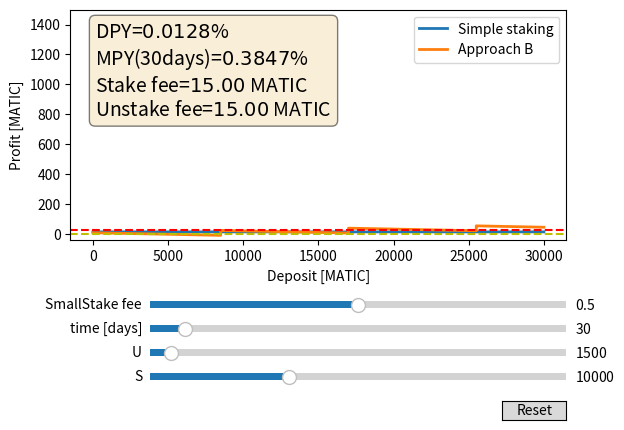

Generate this figure with matplotlib:
import numpy as np
import matplotlib.pyplot as plt
from matplotlib.widgets import Slider, Button


# Non-adjustable constants
DPY = 0.000128 # 0.0128%
stakeFee = 15 # MATIC
unstakeFee = 15 # MATIC
num_of_days = 365
truStakeFee = 0.1 

# Simulation parameters
Sinit=10000
Uinit=1500
init_newDeposit = 15000 # MATIC
init_smallStakeFee = 0.5 # 20%
# min_newDeposit = 0
max_newDeposit = 30000
t_init = 30




def XPY (days):
    return (1+DPY)**days - 1




# The parametrized function to be plotted
def simpleStaking(t_init, S, U):
    return (S + U) * XPY(t_init) - stakeFee - unstakeFee


def approachB(t_init, S, U, newDeposit, smallStakeFee):
    A = ((S + newDeposit - newDeposit % (S-U) ) * XPY(t_init) )
    B = newDeposit * XPY(t_init) * (1-smallStakeFee)
    C = (newDeposit / (S-U) + 1 * (stakeFee + unstakeFee)) 
    return A - B - C 
    # return ((S + newDeposit - newDeposit % (S-U) ) * XPY(t_init) ) - newDeposit * XPY(t_init) * (1-smallStakeFee) - (int(newDeposit / (S-U) + 1) * (stakeFee + unstakeFee)) 

newDeposit = np.linspace(0, max_newDeposit, max_newDeposit)




# Create the figure and the line that we will manipulate
fig, ax = plt.subplots()
line1, = ax.plot(newDeposit, simpleStaking(np.full(len(newDeposit),t_init), Sinit, Uinit), lw=2, label = "Simple staking")
# line2, = ax.plot(newDeposit, approachB(np.full(len(newDeposit),t_init), Sinit, Uinit, init_newDeposit, init_smallStakeFee), lw=2, label = "Approach B")
# line1, = ax.plot(newDeposit, simpleStaking(t_init, Sinit, Uinit), lw=2, label = "Simple staking")
line2, = ax.plot(newDeposit, approachB(t_init, Sinit, Uinit, newDeposit, init_smallStakeFee), lw=2, label = "Approach B")
ax.set_ylabel('Profit [MATIC]')
ax.set_xlabel('Deposit [MATIC]')
ax.set_ylim(-40, 1500)
ax.axhline(y = 0, color = 'y', linestyle = '--')
ax.axhline(y = stakeFee + unstakeFee, color = 'r', linestyle = '--')

# adjust the main plot to make room for the sliders
fig.subplots_adjust(bottom=0.4)


# Make a horizontal slider to control S
axS = fig.add_axes([0.25, 0.1, 0.65, 0.03])
S_slider = Slider(
    ax=axS,
    label='S',
    valmin=0,
    valmax=30000,
    valinit=Sinit,
    valstep=500,
)

# Make a horizontal slider to control U
axU = fig.add_axes([0.25, 0.15, 0.65, 0.03])
U_slider = Slider(
    ax=axU,
    label='U',
    valmin=0,
    valmax=30000,
    valinit=Uinit,
    valstep=500,
)

# Make a horizontal slider to control the deposit amount
axtime = fig.add_axes([0.25, 0.2, 0.65, 0.03])
time_slider = Slider(
    ax=axtime,
    label='time [days]',
    valmin=0,
    valmax=365,
    valinit=t_init,
    valstep=5,
)

# Make a horizontal slider to control the smallStake fee
axsmallStakefee = fig.add_axes([0.25, 0.25, 0.65, 0.03])
smallStakeFee_slider = Slider(
    ax=axsmallStakefee,
    label="SmallStake fee",
    valmin=0,
    valmax=1,
    valinit=init_smallStakeFee,
    valstep=0.05,
)



# The function to be called anytime a slider's value changes
def update(val):
    line1_vals = simpleStaking(time_slider.val, S_slider.val, U_slider.val)
    line2_vals = approachB(time_slider.val, S_slider.val, U_slider.val, newDeposit, smallStakeFee_slider.val)
    # print(line1_vals)
    # print(line2_vals)
    # print(line1_vals, np.max(line2_vals),  np.max (np.max(line1_vals),np.max(line2_vals)) )

    ax.set_ylim(1.05 * min (line1_vals, min(line2_vals), -10), 1.05 * max (line1_vals, max(line2_vals)))
    # ax.set_ylim(0, 3*time_slider.val+50)
    line1.set_ydata(line1_vals)
    line2.set_ydata(line2_vals)
    
    fig.canvas.draw_idle()


# register the update function with each slider
S_slider.on_changed(update)
U_slider.on_changed(update)
time_slider.on_changed(update)
smallStakeFee_slider.on_changed(update)

# Create a `matplotlib.widgets.Button` to reset the sliders to initial values.
resetax = fig.add_axes([0.8, 0.025, 0.1, 0.04])
button = Button(resetax, 'Reset', hovercolor='0.975')



textstr = '\n'.join((
    r'DPY=$%.4f$%%' % (DPY*100, ),
    r'MPY(30days)=$%.4f$%%' % (XPY(30)*100, ),
    r'Stake fee=$%.2f$ MATIC' % (stakeFee, ),
    r'Unstake fee=$%.2f$ MATIC' % (unstakeFee, )))

props = dict(boxstyle='round', facecolor='wheat', alpha=0.5)

# place a text box in upper left in axes coords
ax.text(0.05, 0.95, textstr, transform=ax.transAxes, fontsize=14,
        verticalalignment='top', bbox=props)


def reset(event):
    S_slider.reset()
    U_slider.reset()
    time_slider.reset()
    smallStakeFee_slider.reset()
button.on_clicked(reset)

ax.legend(loc='upper right')
plt.show()
